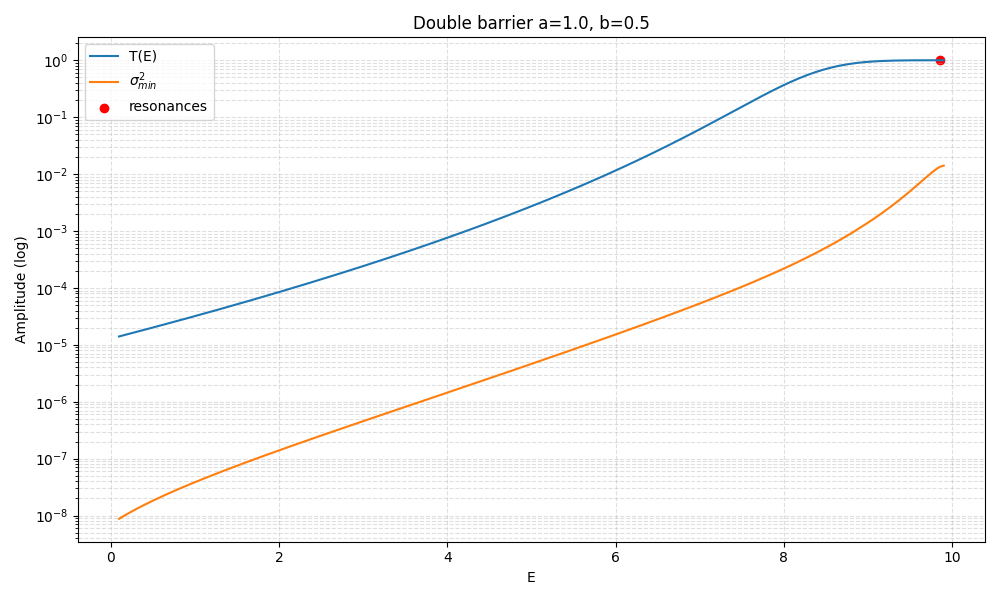

Source data for this figure (header and first rows):
E, T, sigma_min, sigma_min_sq, sigma_max, kappa, kappa_a, C_eps_0.0001, C_eps_1e-06, C_eps_1e-08, resonance_flag
0.1, 1.4029979297447795e-05, 9.371984601119297e-05, 8.783409536361723e-09, 2.215, 3.146, 3.146, 1, 0, 0, 0
0.1492, 1.4657894218371085e-05, 9.855060789261555e-05, 9.71222231600406e-09, 2.215, 3.139, 3.139, 1, 0, 0, 0
0.1985, 1.5315910015281085e-05, 0.0001034, 1.0698248336353374e-08, 2.215, 3.131, 3.131, 1, 0, 0, 0
0.2477, 1.6005571409570265e-05, 0.0001084, 1.1745419112577303e-08, 2.215, 3.123, 3.123, 1, 0, 0, 0
0.297, 1.6728507915390996e-05, 0.0001134, 1.2857482383798654e-08, 2.215, 3.115, 3.115, 1, 0, 0, 0
0.3462, 1.748643881300979e-05, 0.0001185, 1.403827786480268e-08, 2.216, 3.107, 3.107, 1, 0, 0, 0
0.3955, 1.8281178433462023e-05, 0.0001237, 1.5291815465313718e-08, 2.216, 3.099, 3.099, 1, 0, 0, 0
0.4447, 1.9114641775272828e-05, 0.0001289, 1.6622309617156822e-08, 2.216, 3.091, 3.091, 1, 0, 0, 0
0.494, 1.998885047548244e-05, 0.0001343, 1.8034200827757338e-08, 2.216, 3.083, 3.083, 1, 0, 0, 0
0.5432, 2.0905939158800296e-05, 0.0001398, 1.9532173037242544e-08, 2.216, 3.075, 3.075, 1, 0, 0, 0
0.5925, 2.186816219041724e-05, 0.0001453, 2.1121169681187733e-08, 2.216, 3.067, 3.067, 1, 0, 0, 0
0.6417, 2.287790085983811e-05, 0.000151, 2.2806409608646778e-08, 2.217, 3.059, 3.059, 1, 0, 0, 0
0.691, 2.393767102507408e-05, 0.0001568, 2.4593403377420547e-08, 2.217, 3.051, 3.051, 1, 0, 0, 0
0.7402, 2.5050131248657696e-05, 0.0001628, 2.648797020078642e-08, 2.217, 3.043, 3.043, 1, 0, 0, 0
0.7894, 2.6218091459236088e-05, 0.0001688, 2.8496255710136013e-08, 2.217, 3.035, 3.035, 1, 0, 0, 0
0.8387, 2.744452217496151e-05, 0.000175, 3.0624750651584506e-08, 2.217, 3.027, 3.027, 1, 0, 0, 0
0.8879, 2.8732564327560646e-05, 0.0001813, 3.288031060988559e-08, 2.218, 3.019, 3.019, 1, 0, 0, 0
0.9372, 3.0085539728827177e-05, 0.0001878, 3.527017684520152e-08, 2.218, 3.01, 3.01, 1, 0, 0, 0
0.9864, 3.150696222437492e-05, 0.0001944, 3.7801998322084976e-08, 2.218, 3.002, 3.002, 1, 0, 0, 0
1.036, 3.3000549582821556e-05, 0.0002012, 4.048385501370422e-08, 2.218, 2.994, 2.994, 1, 0, 0, 0
1.085, 3.457023617217184e-05, 0.0002081, 4.332428256267102e-08, 2.218, 2.986, 2.986, 1, 0, 0, 0
1.134, 3.62201864790523e-05, 0.0002152, 4.633229838560863e-08, 2.219, 2.978, 2.978, 1, 0, 0, 0
1.183, 3.795480953064277e-05, 0.0002225, 4.951742931238116e-08, 2.219, 2.969, 2.969, 0, 0, 0, 0
1.233, 3.977877428367986e-05, 0.00023, 5.288974085528728e-08, 2.219, 2.961, 2.961, 0, 0, 0, 0
1.282, 4.169702604980259e-05, 0.0002376, 5.645986820978991e-08, 2.219, 2.953, 2.953, 0, 0, 0, 0
1.331, 4.371480403179942e-05, 0.0002454, 6.023904909334428e-08, 2.22, 2.944, 2.944, 0, 0, 0, 0
1.38, 4.5837660051038255e-05, 0.0002535, 6.423915853721732e-08, 2.22, 2.936, 2.936, 0, 0, 0, 0
1.43, 4.807147855254606e-05, 0.0002617, 6.847274575142569e-08, 2.22, 2.928, 2.928, 0, 0, 0, 0
1.479, 5.042249798090193e-05, 0.0002701, 7.295307319060285e-08, 2.22, 2.919, 2.919, 0, 0, 0, 0
1.528, 5.289733362735349e-05, 0.0002787, 7.769415795877995e-08, 2.221, 2.911, 2.911, 0, 0, 0, 0
1.577, 5.55030020564135e-05, 0.0002876, 8.271081569640322e-08, 2.221, 2.902, 2.902, 0, 0, 0, 0
1.627, 5.824694722869304e-05, 0.0002967, 8.801870710404857e-08, 2.221, 2.894, 2.894, 0, 0, 0, 0
1.676, 6.113706844594041e-05, 0.000306, 9.363438726701054e-08, 2.221, 2.885, 2.885, 0, 0, 0, 0
1.725, 6.418175025423507e-05, 0.0003156, 9.957535795483618e-08, 2.222, 2.877, 2.877, 0, 0, 0, 0
1.774, 6.738989445211897e-05, 0.0003254, 1.0586012308000932e-07, 2.222, 2.868, 2.868, 0, 0, 0, 0
1.824, 7.077095436218721e-05, 0.0003354, 1.1250824751309095e-07, 2.222, 2.859, 2.859, 0, 0, 0, 0
1.873, 7.43349715374125e-05, 0.0003457, 1.1954041946424405e-07, 2.223, 2.851, 2.851, 0, 0, 0, 0
1.922, 7.809261508731064e-05, 0.0003563, 1.2697851665275322e-07, 2.223, 2.842, 2.842, 0, 0, 0, 0
1.971, 8.205522382409242e-05, 0.0003672, 1.348456765012697e-07, 2.223, 2.833, 2.833, 0, 0, 0, 0
2.021, 8.623485144526744e-05, 0.0003784, 1.4316637060709802e-07, 2.223, 2.825, 2.825, 0, 0, 0, 0
2.07, 9.064431498692727e-05, 0.0003898, 1.5196648375756173e-07, 2.224, 2.816, 2.816, 0, 0, 0, 0
2.119, 9.529724680122631e-05, 0.0004016, 1.6127339777520964e-07, 2.224, 2.807, 2.807, 0, 0, 0, 0
2.168, 0.0001002, 0.0004137, 1.7111608049474494e-07, 2.225, 2.799, 2.799, 0, 0, 0, 0
2.218, 0.0001054, 0.0004261, 1.815251801947657e-07, 2.225, 2.79, 2.79, 0, 0, 0, 0
2.267, 0.0001109, 0.0004388, 1.9253312582729557e-07, 2.225, 2.781, 2.781, 0, 0, 0, 0
2.316, 0.0001166, 0.0004519, 2.0417423340987295e-07, 2.226, 2.772, 2.772, 0, 0, 0, 0
2.365, 0.0001228, 0.0004653, 2.164848189690232e-07, 2.226, 2.763, 2.763, 0, 0, 0, 0
2.415, 0.0001292, 0.0004791, 2.295033184480647e-07, 2.226, 2.754, 2.754, 0, 0, 0, 0
2.464, 0.000136, 0.0004932, 2.432704150200566e-07, 2.227, 2.745, 2.745, 0, 0, 0, 0
2.513, 0.0001432, 0.0005078, 2.578291742737219e-07, 2.227, 2.736, 2.736, 0, 0, 0, 0
2.562, 0.0001509, 0.0005227, 2.7322518777212763e-07, 2.228, 2.727, 2.727, 0, 0, 0, 0
2.612, 0.0001589, 0.0005381, 2.895067255133315e-07, 2.228, 2.718, 2.718, 0, 0, 0, 0
2.661, 0.0001675, 0.0005538, 3.067248978630504e-07, 2.229, 2.709, 2.709, 0, 0, 0, 0
2.71, 0.0001765, 0.00057, 3.2493382755593276e-07, 2.229, 2.7, 2.7, 0, 0, 0, 0
2.759, 0.000186, 0.0005867, 3.441908324123802e-07, 2.23, 2.691, 2.691, 0, 0, 0, 0
2.809, 0.0001961, 0.0006038, 3.645566194535209e-07, 2.23, 2.682, 2.682, 0, 0, 0, 0
2.858, 0.0002069, 0.0006214, 3.860954911412317e-07, 2.231, 2.672, 2.672, 0, 0, 0, 0
2.907, 0.0002182, 0.0006394, 4.0887556452340166e-07, 2.231, 2.663, 2.663, 0, 0, 0, 0
2.956, 0.0002302, 0.000658, 4.3296900410964183e-07, 2.232, 2.654, 2.654, 0, 0, 0, 0
3.006, 0.0002429, 0.0006771, 4.584522693622384e-07, 2.232, 2.645, 2.645, 0, 0, 0, 0
... 140 more rows
